Run: headless pygame with SDL's dummy video driver; simulated clock (each Clock.tick advances the game by its frame time, no real sleeping); random seed 0; keys injected as events and as key.get_pressed() state; no mouse input.
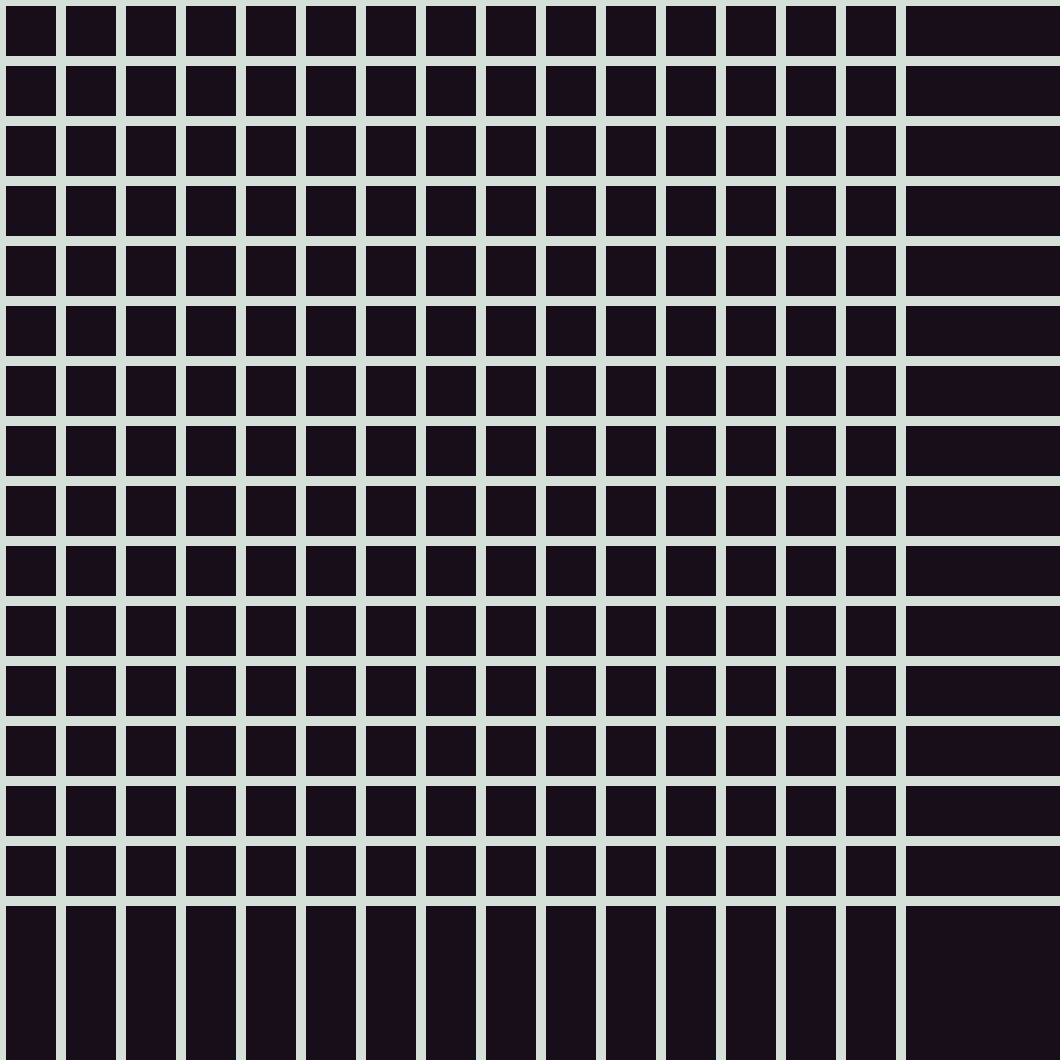
Frame 1 of 4 · flips 1–60 · no input
Frame 2 of 4 · flips 61–180 · tapped SPACE, RETURN · held RIGHT (→), D · screen unchanged from frame 1, image omitted
Frame 3 of 4 · flips 181–300 · held DOWN (↓), S · screen unchanged from frame 2, image omitted
Frame 4 of 4 · flips 301–420 · held LEFT (←), A, UP (↑), W · screen unchanged from frame 3, image omitted

The pygame program that drew these frames:

"""
A simple minesweeper game

Author: Jakob Lucas
"""

import pygame # type: ignore
import math
import random

pygame.init()

grid_size = 15
cell_size = 6
pixel_size = 10
cell_lw = cell_size * pixel_size

# Screen size and creation
SCREEN_WIDTH = (15 * cell_size * pixel_size) + (grid_size + 1) * pixel_size
SCREEN_HEIGHT = SCREEN_WIDTH

print(f"Width {SCREEN_WIDTH}, height: {SCREEN_HEIGHT}")

screen = pygame.display.set_mode((SCREEN_WIDTH, SCREEN_HEIGHT))

run = True

def create_screen():
    
    for i in range(grid_size + 1):
        
        pygame.draw.line(screen, pygame.Color(213, 224, 216), (0, i * cell_lw), (SCREEN_WIDTH, i * cell_lw), pixel_size)
        pygame.draw.line(screen, pygame.Color(213, 224, 216), (i * cell_lw, 0), (i * cell_lw, SCREEN_HEIGHT), pixel_size)

# Game loop
while run:
    
    # Create the screen and get the key presses
    screen.fill((24, 14, 26))
    key = pygame.key.get_pressed()
    create_screen()
    # Exit
    if key[pygame.K_ESCAPE]:
       run = False
       
    # Quit game
    for event in pygame.event.get():
        if event.type == pygame.QUIT:
            run = False
    
    # Update the game display
    pygame.display.update()

pygame.quit()
    
